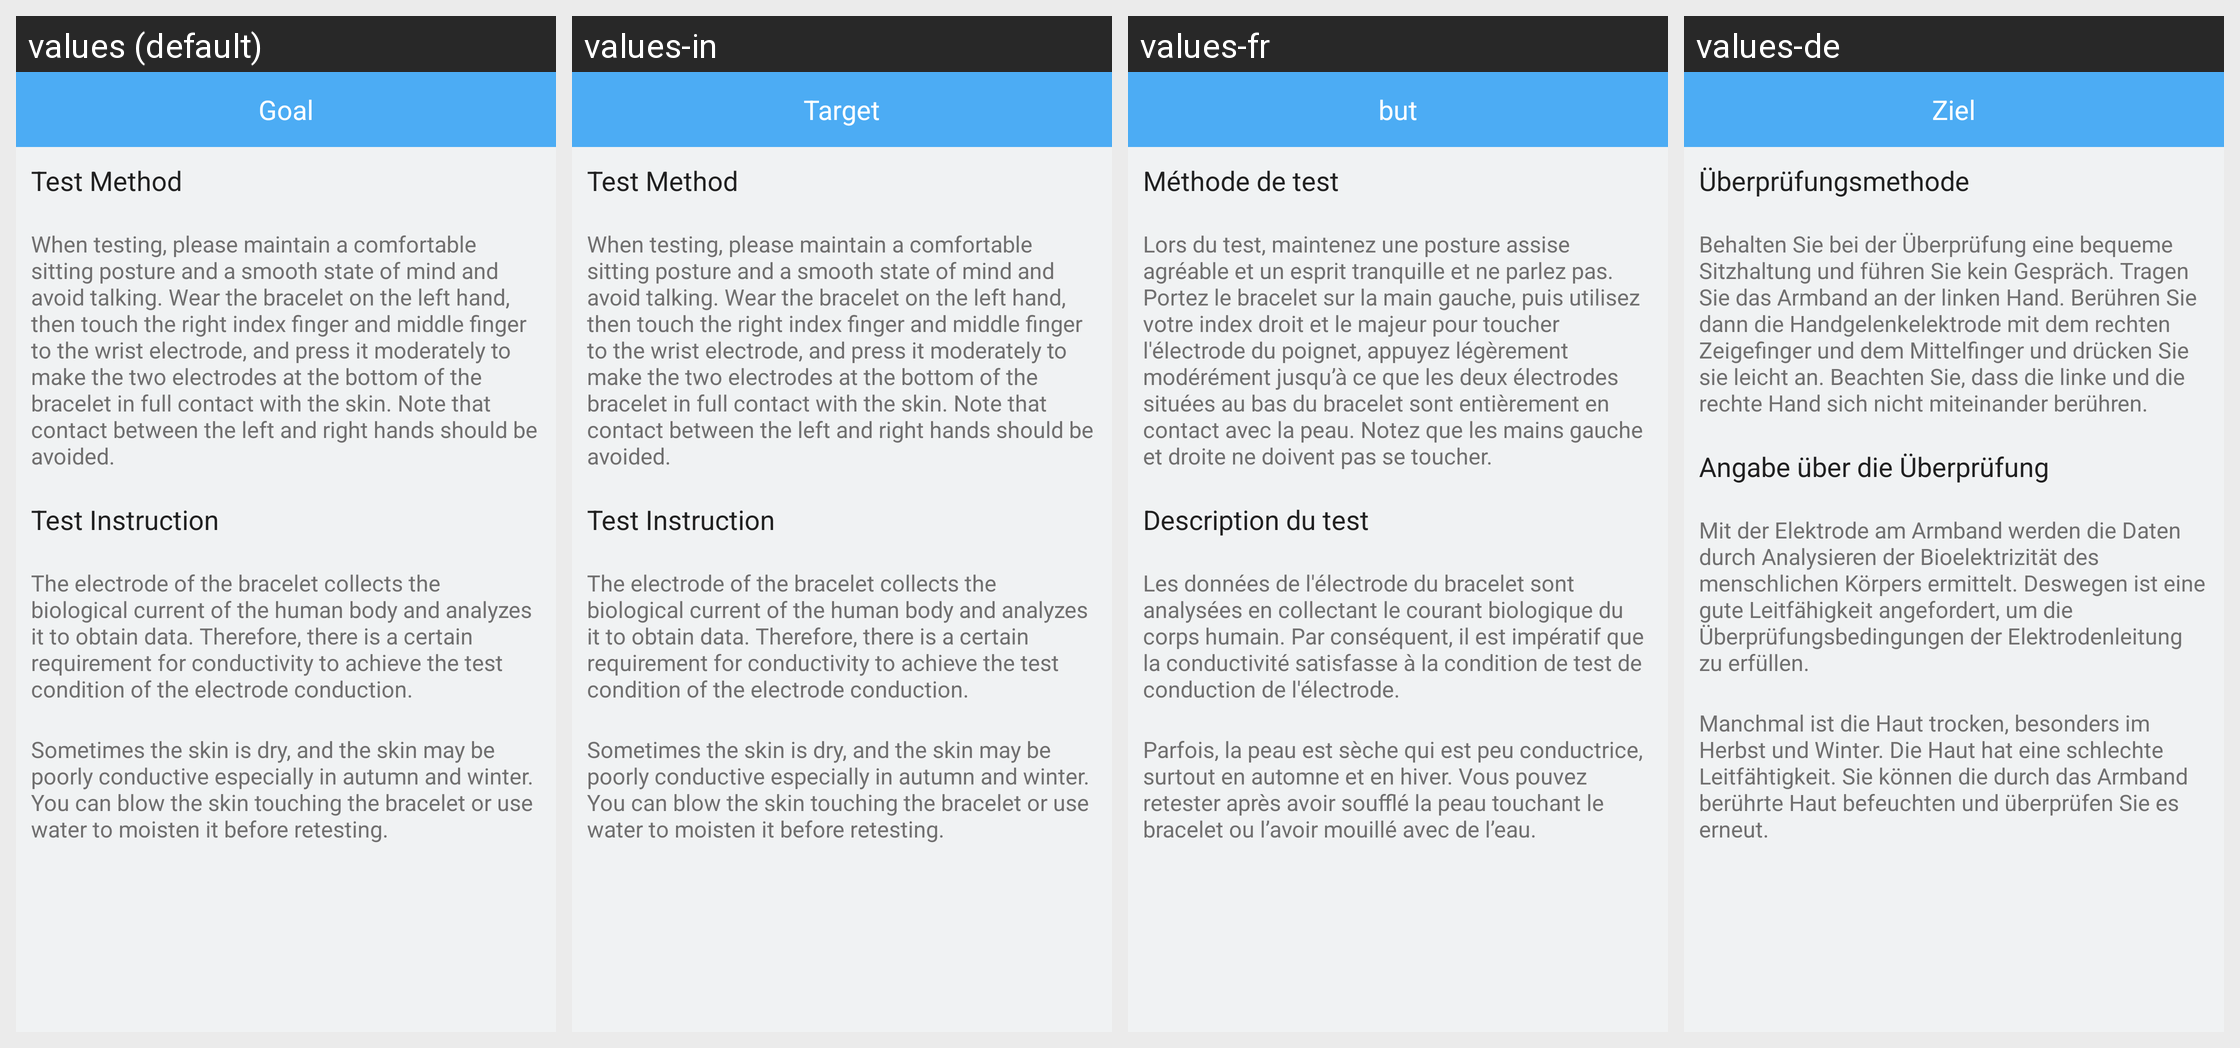

This grid shows one Android layout under several languages. Give, for every string resource on the screen, its name, the default text and each shown locale's text.
Android screen res/layout/activity_body_help.xml rendered under 4 locales, left to right: values (default), values-in, values-fr, values-de. Device: Nexus 5 (rendered at 1080×1920; each locale shown at half size, 540×960, under a caption strip naming it); theme AppTheme.
Other locales in the repository, not shown: values-af, values-am, values-ar, values-az, values-be, values-bg, values-bn, values-bs, values-ca, values-cs, values-da, values-el, values-en-rGB, values-es, values-es-rUS, values-et, values-eu, values-fa, values-fi, values-fr-rCA, values-gl, values-gu, values-hi, values-hi-rIN, values-hr, values-hu, values-hy, values-is, values-it, values-iw, values-ja, values-ka, values-kk, values-km, values-kn, values-ko, values-ky, values-lo, values-lt, values-lv, values-mk, values-ml, values-mn, values-mr, values-ms, values-my, values-nb, values-ne, values-nl, values-pa, values-pl, values-pt, values-pt-rPT, values-ro, values-ru, values-si, values-sk, values-sl, values-sq, values-sr, values-sv, values-sw, values-ta, values-te, values-th, values-tl, values-tr, values-uk, values-ur, values-uz, values-vi, values-zh-rCN, values-zh-rHK, values-zh-rMO, values-zh-rTW, values-zu.
Strings drawn on this screen, with the default value and each locale's value (text and hints the layout hard-codes, and strings that could not be matched under every locale, appear in the picture but are not listed):

Body_Help_Function
  values: Test Method
  values-in: Test Method
  values-fr: Méthode de test
  values-de: Überprüfungsmethode

Body_Help_Function_Tips
  values: When testing, please maintain a comfortable sitting posture and a smooth state of mind and avoid talking. Wear the bracelet on the left hand, then touch the right index finger and middle finger to the wrist electrode, and press it moderately to make the two electrodes at the bottom of the bracelet in full contact with the skin. Note that contact between the left and right hands should be avoided.
  values-in: When testing, please maintain a comfortable sitting posture and a smooth state of mind and avoid talking. Wear the bracelet on the left hand, then touch the right index finger and middle finger to the wrist electrode, and press it moderately to make the two electrodes at the bottom of the bracelet in full contact with the skin. Note that contact between the left and right hands should be avoided.
  values-fr: Lors du test, maintenez une posture assise agréable et un esprit tranquille et ne parlez pas. Portez le bracelet sur la main gauche, puis utilisez votre index droit et le majeur pour toucher l'électrode du poignet, appuyez légèrement modérément jusqu’à ce que les deux électrodes situées au bas du bracelet sont entièrement en contact avec la peau. Notez que les mains gauche et droite ne doivent …[clipped]
  values-de: Behalten Sie bei der Überprüfung eine bequeme Sitzhaltung und führen Sie kein Gespräch. Tragen Sie das Armband an der linken Hand. Berühren Sie dann die Handgelenkelektrode mit dem rechten Zeigefinger und dem Mittelfinger und drücken Sie sie leicht an. Beachten Sie, dass die linke und die rechte Hand sich nicht miteinander berühren.

Body_Help_Description
  values: Test Instruction
  values-in: Test Instruction
  values-fr: Description du test
  values-de: Angabe über die Überprüfung

Body_Help_Description_Tips_1
  values: The electrode of the bracelet collects the biological current of the human body and analyzes it to obtain data. Therefore, there is a certain requirement for conductivity to achieve the test condition of the electrode conduction.
  values-in: The electrode of the bracelet collects the biological current of the human body and analyzes it to obtain data. Therefore, there is a certain requirement for conductivity to achieve the test condition of the electrode conduction.
  values-fr: Les données de l'électrode du bracelet sont analysées en collectant le courant biologique du corps humain. Par conséquent, il est impératif que la conductivité satisfasse à la condition de test de conduction de l'électrode.
  values-de: Mit der Elektrode am Armband werden die Daten durch Analysieren der Bioelektrizität des menschlichen Körpers ermittelt. Deswegen ist eine gute Leitfähigkeit angefordert, um die Überprüfungsbedingungen der Elektrodenleitung zu erfüllen.

Body_Help_Description_Tips_2
  values: Sometimes the skin is dry, and the skin may be poorly conductive especially in autumn and winter. You can blow the skin touching the bracelet or use water to moisten it before retesting.
  values-in: Sometimes the skin is dry, and the skin may be poorly conductive especially in autumn and winter. You can blow the skin touching the bracelet or use water to moisten it before retesting.
  values-fr: Parfois, la peau est sèche qui est peu conductrice, surtout en automne et en hiver. Vous pouvez retester après avoir soufflé la peau touchant le bracelet ou l’avoir mouillé avec de l’eau.
  values-de: Manchmal ist die Haut trocken, besonders im Herbst und Winter. Die Haut hat eine schlechte Leitfähtigkeit. Sie können die durch das Armband berührte Haut befeuchten und überprüfen Sie es erneut.

goal
  values: Goal
  values-in: Target
  values-fr: but
  values-de: Ziel
